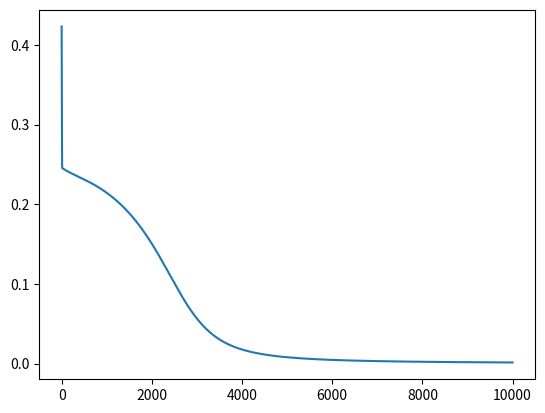

Write the Python code that produced this figure.
import numpy as np
import matplotlib.pyplot as plt

np.random.seed(0)

#for XOR
X = np.array([[0, 0], [0, 1], [1, 0], [1, 1]])
Y = np.array([[0], [1], [1], [0]])


class NeuralNetwork(object):
    def __init__(self):
        inputLayerNeurons = 2 #layer 1
        hiddenLayer1Neurons = 10 #layer 2
        hiddenLayer2Neurons = 20  #layer 3
        outLayerNeurons = 1

        self.learning_rate = 0.2

      
        self.W_HI1 = np.random.randn(inputLayerNeurons, hiddenLayer1Neurons)

  
        self.W_IH2 = np.random.randn(hiddenLayer1Neurons, hiddenLayer2Neurons)

        self.W_OH2 = np.random.randn(hiddenLayer2Neurons, outLayerNeurons)

    def sigmoid(self, x, der=False):
        if der == True:
            return x * (1 - x)
        else:
            return 1 / (1 + np.exp(-x))

    def feedForward(self, X):
        hidden1_input = np.dot(X, self.W_HI1)
        self.hidden1_output = self.sigmoid(hidden1_input)

        hidden2_input = np.dot(self.hidden1_output, self.W_IH2)
        self.hidden2_output = self.sigmoid(hidden2_input)

        output_input = np.dot(self.hidden2_output, self.W_OH2)
        pred = self.sigmoid(output_input)
        return pred

    def backPropagation(self, X, Y, pred):
        output_error = Y - pred
        output_delta = self.learning_rate * output_error * self.sigmoid(pred, der=True)

        hidden2_error = output_delta.dot(self.W_OH2.T)
        hidden2_delta = self.learning_rate * hidden2_error * self.sigmoid(self.hidden2_output, der=True)

        hidden1_error = hidden2_delta.dot(self.W_IH2.T)
        hidden1_delta = self.learning_rate * hidden1_error * self.sigmoid(self.hidden1_output, der=True)

        self.W_HI1 += X.T.dot(hidden1_delta)
        self.W_IH2 += self.hidden1_output.T.dot(hidden2_delta)
        self.W_OH2 += self.hidden2_output.T.dot(output_delta)

    def train(self, X, Y):
        output = self.feedForward(X)
        self.backPropagation(X, Y, output)


NN = NeuralNetwork()

err = []
for i in range(10000):
    NN.train(X, Y)
    err.append(np.mean(np.square(Y - NN.feedForward(X))))

plt.plot(err)